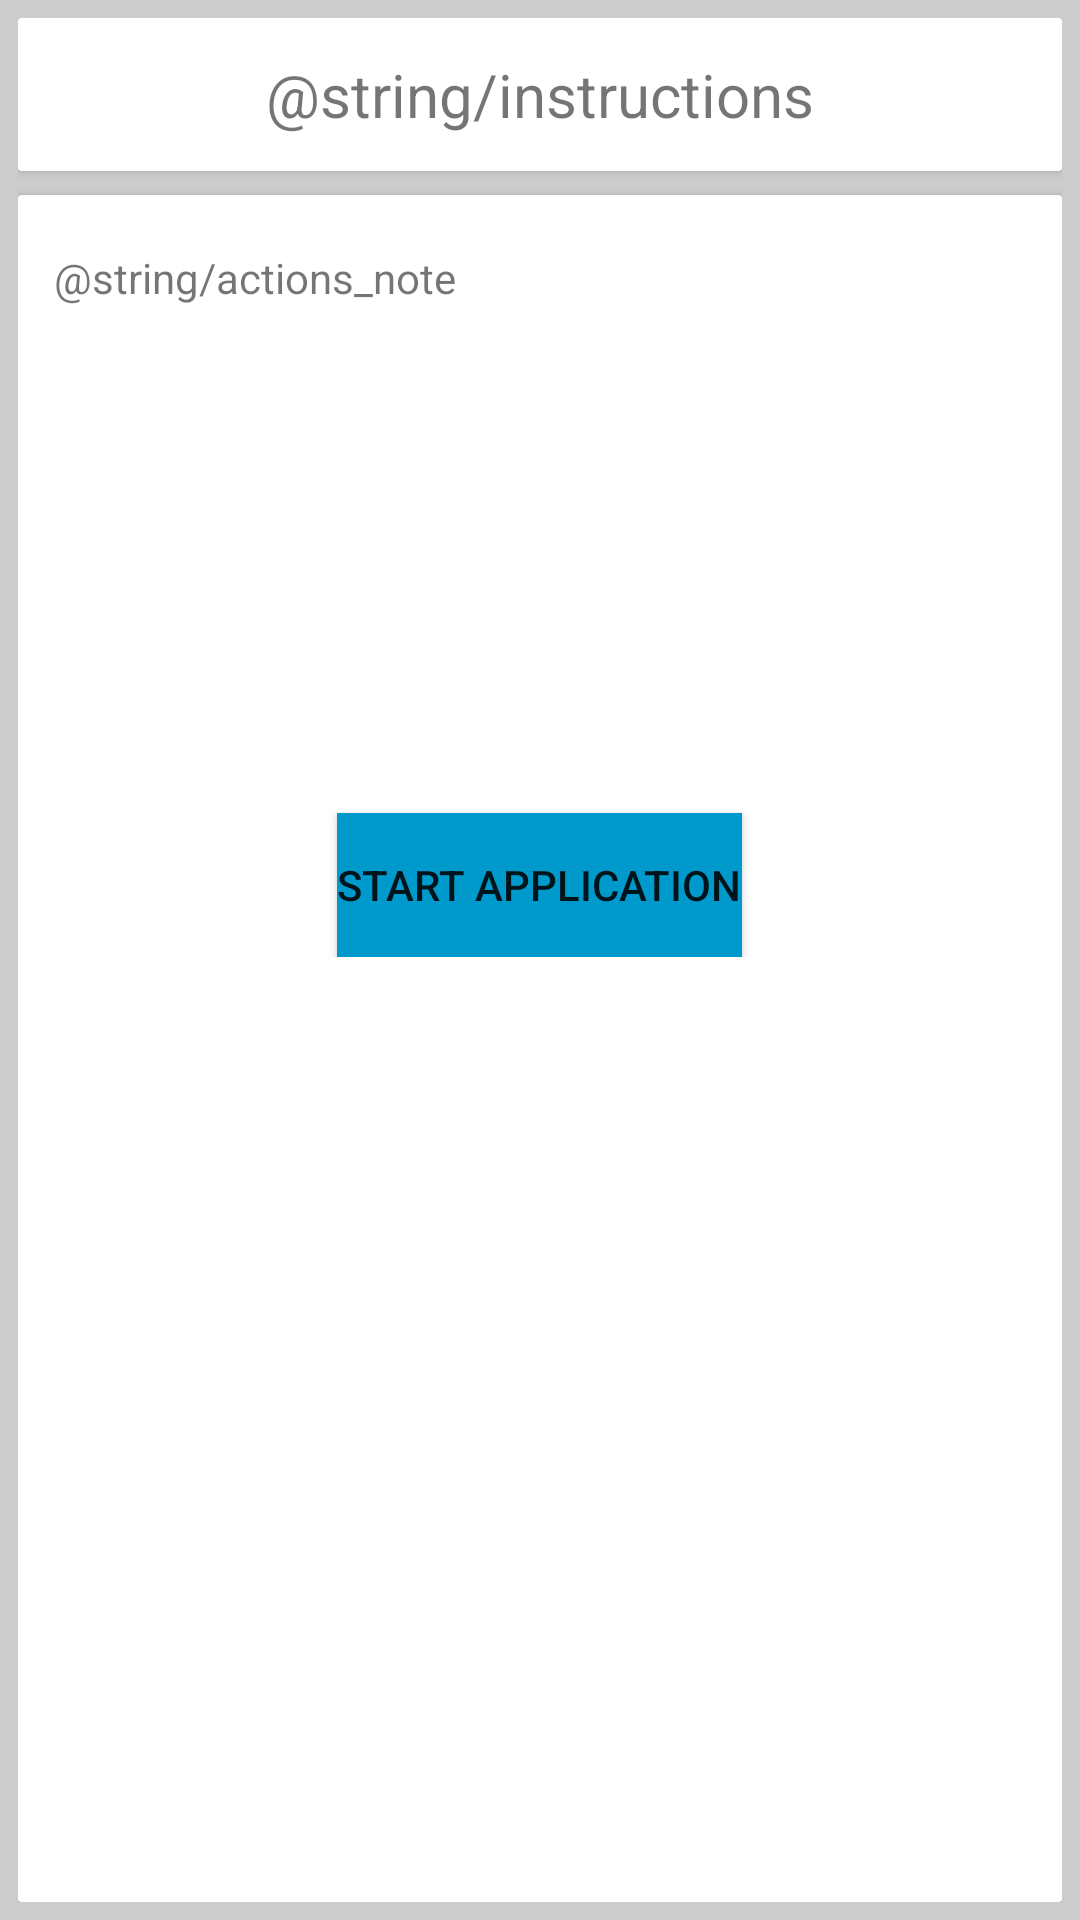

The Android layout XML behind this screen, and the referenced resources:
<!-- AndroidManifest.xml: application theme AppTheme -->
<!-- res/layout/activity_hot_spot.xml -->
<?xml version="1.0" encoding="utf-8"?>
<ScrollView xmlns:android="http://schemas.android.com/apk/res/android"
    xmlns:card_view="http://schemas.android.com/apk/res-auto"
    xmlns:tools="http://schemas.android.com/tools"
    android:layout_width="match_parent"
    android:layout_height="match_parent"
    android:fillViewport="true"
    tools:context="com.barantech.noamb.appserver.screen.ConfigHotSpot">

    <LinearLayout
        android:layout_width="match_parent"
        android:layout_height="match_parent"
        android:background="#ccc"
        android:orientation="vertical"
        android:padding="6dp">

        <android.support.v7.widget.CardView xmlns:card_view="http://schemas.android.com/apk/res-auto"
            android:layout_width="match_parent"
            android:layout_height="wrap_content"
            card_view:cardBackgroundColor="@color/cardview_light_background"
            card_view:cardCornerRadius="1dp">

            <TextView
                android:id="@+id/instructions_tv"
                android:layout_width="wrap_content"
                android:layout_height="wrap_content"
                android:layout_gravity="center"
                android:layout_margin="12dp"
                android:text="@string/instructions"
                android:textSize="20dp" />

        </android.support.v7.widget.CardView>


        <android.support.v7.widget.CardView xmlns:card_view="http://schemas.android.com/apk/res-auto"
            android:layout_width="match_parent"
            android:layout_height="match_parent"
            android:layout_marginTop="8dp"
            card_view:cardBackgroundColor="@color/cardview_light_background"
            card_view:cardCornerRadius="1dp">




            <LinearLayout
                android:layout_width="match_parent"
                android:layout_height="wrap_content"
                android:orientation="vertical"
                android:padding="6dp">

                <LinearLayout
                    android:layout_width="match_parent"
                    android:layout_height="200dp"
                    android:orientation="vertical"
                    android:padding="6dp">

                    <TextView
                        android:id="@+id/actions_note_tv"
                        android:layout_width="wrap_content"
                        android:layout_height="wrap_content"
                        android:layout_marginBottom="6dp"
                        android:layout_marginTop="6dp"
                        android:linksClickable="true"
                        android:text="@string/actions_note" />


                </LinearLayout>


                <Button
                    android:layout_width="wrap_content"
                    android:layout_height="wrap_content"
                    android:layout_gravity="center"
                    android:background="@android:color/holo_blue_dark"
                    android:onClick="onClickTurnOnAction"
                    android:text="Start Application" />


            </LinearLayout>


        </android.support.v7.widget.CardView>

    </LinearLayout>
</ScrollView>
<!-- resources referenced by this layout -->
<resources>
  <style name="AppTheme" parent="Theme.AppCompat.Light.DarkActionBar">
          
          <item name="colorPrimary">@color/colorPrimary</item>
          <item name="colorPrimaryDark">@color/colorPrimaryDark</item>
          <item name="colorAccent">@color/colorAccent</item>
      </style>
  <color name="colorPrimary">#3F51B5</color>
  <color name="colorPrimaryDark">#0419a1</color>
  <color name="colorAccent">#FF4081</color>
</resources>
